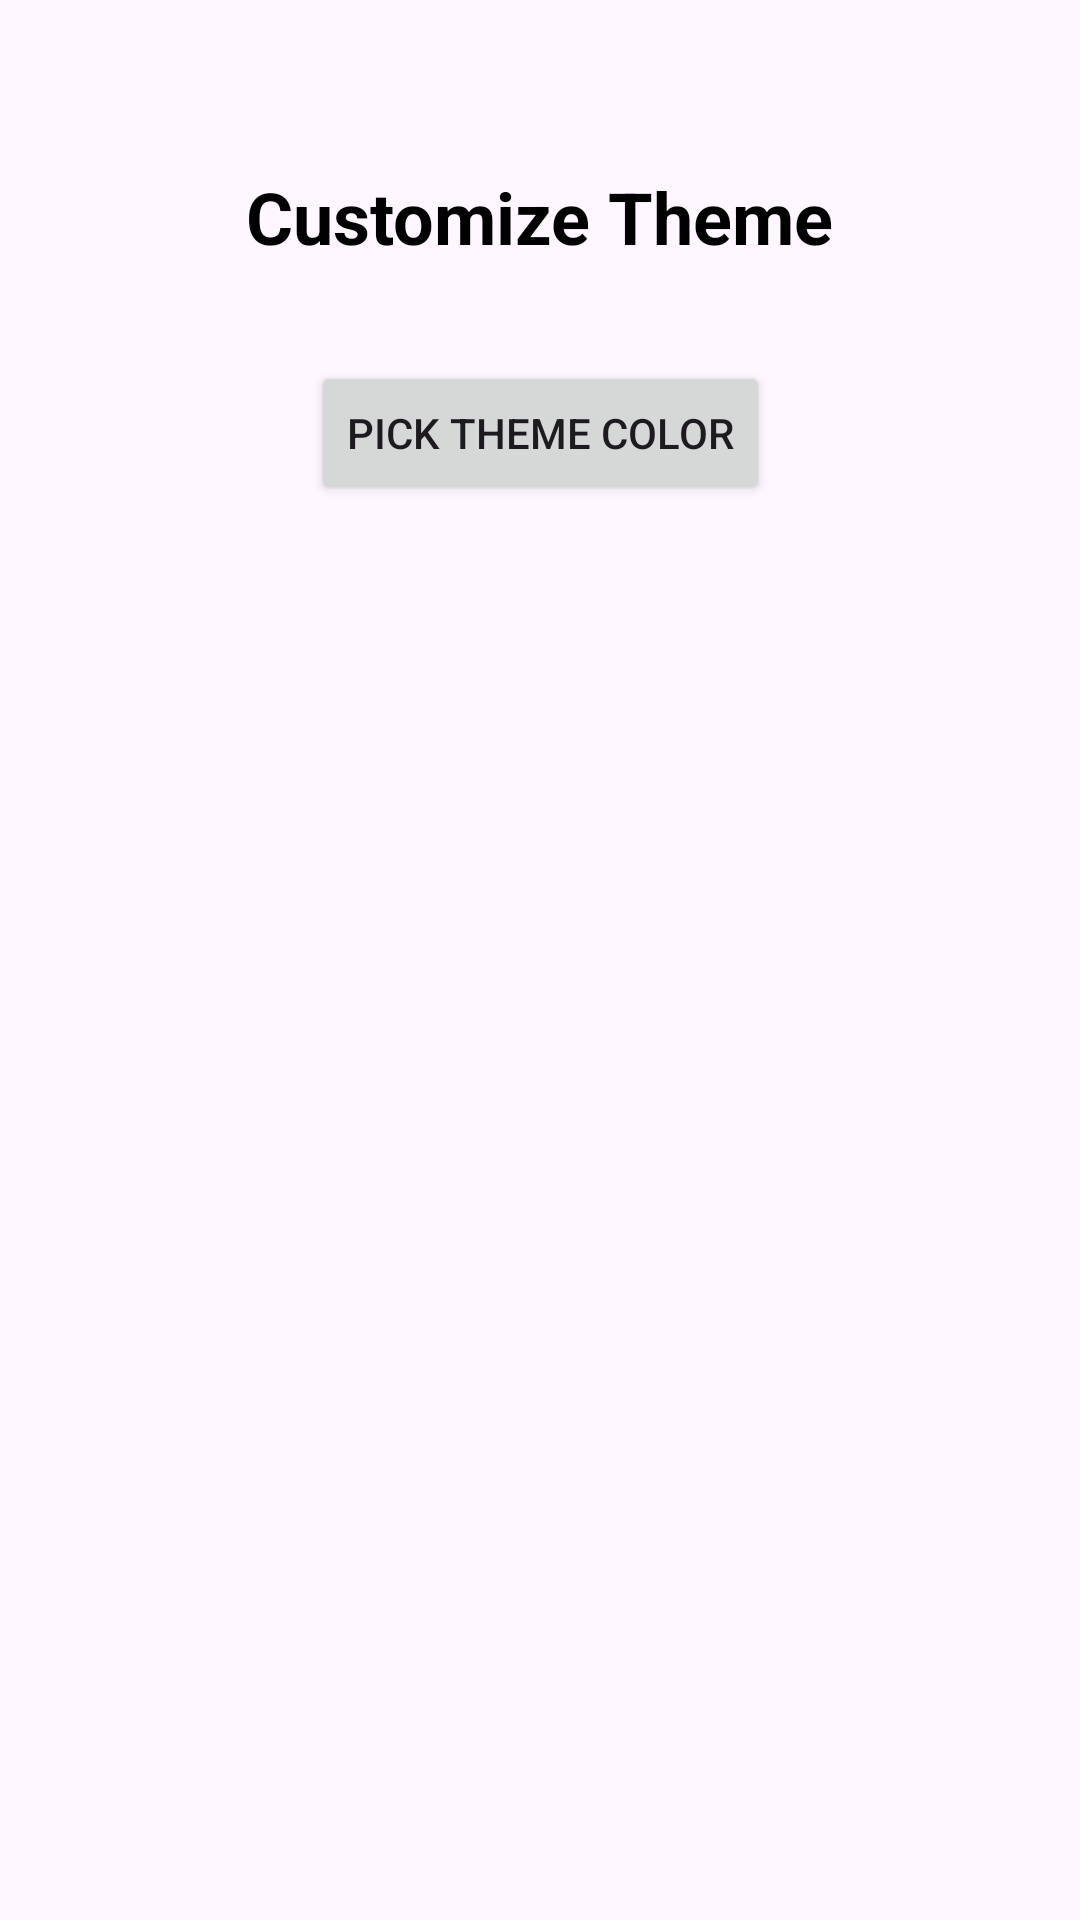

Android layout source for this screen:
<!-- AndroidManifest.xml: application theme Theme.TitanBudget1 -->
<!-- res/layout/fragment_theme.xml -->
<?xml version="1.0" encoding="utf-8"?>
<androidx.constraintlayout.widget.ConstraintLayout xmlns:android="http://schemas.android.com/apk/res/android"
    xmlns:app="http://schemas.android.com/apk/res-auto"
    xmlns:tools="http://schemas.android.com/tools"
    android:layout_width="match_parent"
    android:layout_height="match_parent"
    android:padding="24dp"
    tools:context=".ThemeFragment">

    <TextView
        android:id="@+id/tvHeading"
        android:layout_width="wrap_content"
        android:layout_height="wrap_content"
        android:text="Customize Theme"
        android:textSize="24sp"
        android:textStyle="bold"
        android:textColor="@android:color/black"
        app:layout_constraintTop_toTopOf="parent"
        app:layout_constraintStart_toStartOf="parent"
        app:layout_constraintEnd_toEndOf="parent"
        android:layout_marginTop="32dp" />

    <Button
        android:id="@+id/btnSelectTheme"
        android:layout_width="wrap_content"
        android:layout_height="wrap_content"
        android:text="Pick Theme Color"
        app:layout_constraintTop_toBottomOf="@+id/tvHeading"
        app:layout_constraintStart_toStartOf="parent"
        app:layout_constraintEnd_toEndOf="parent"
        android:layout_marginTop="32dp" />

</androidx.constraintlayout.widget.ConstraintLayout>
<!-- resources referenced by this layout -->
<resources>
  <style name="Theme.TitanBudget1" parent="Base.Theme.TitanBudget1" />
  <style name="Base.Theme.TitanBudget1" parent="Theme.Material3.DayNight.NoActionBar">
          <item name="colorPrimary">@color/green</item>
  
      </style>
  <color name="green">#4CAF50</color>
</resources>
